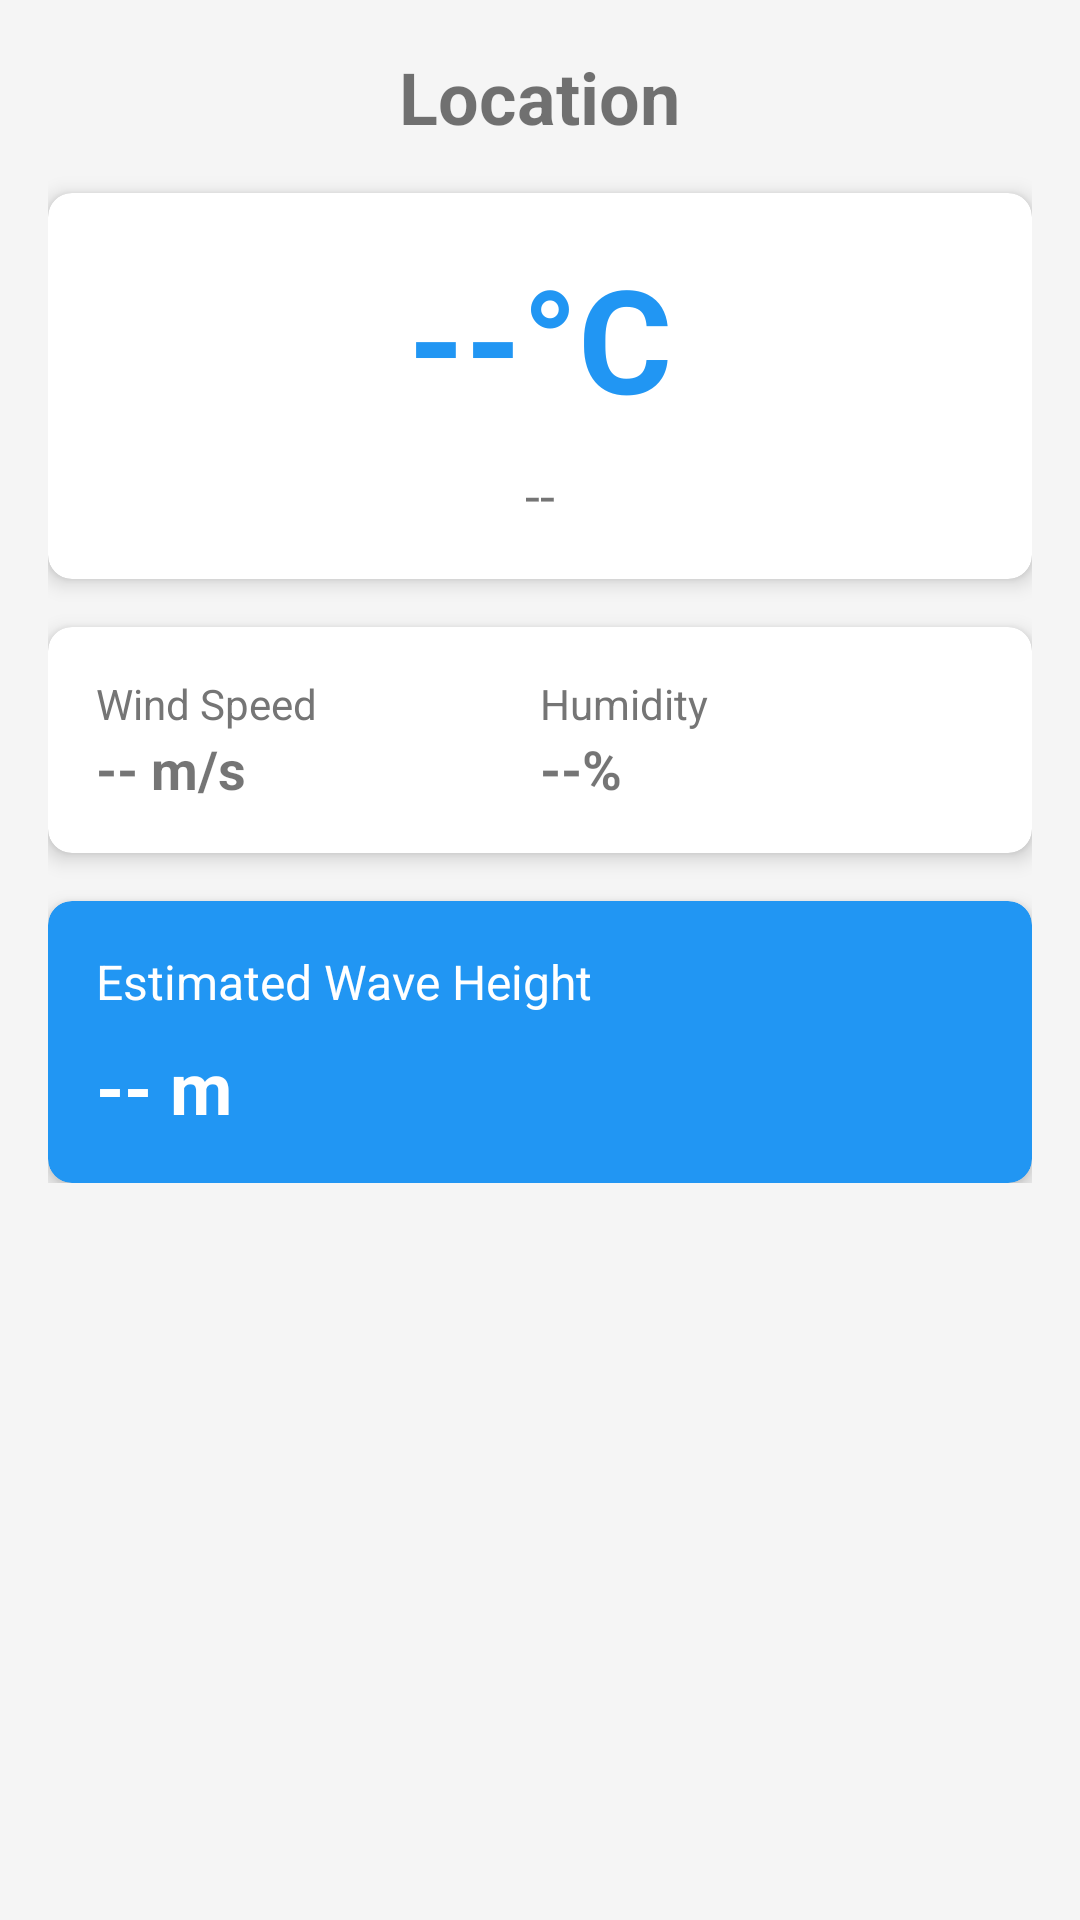

Produce the Android XML layout that renders to this screen, including the resource entries it uses.
<!-- AndroidManifest.xml: application theme Theme.KravitzSurf -->
<!-- res/layout/activity_weather.xml -->
<?xml version="1.0" encoding="utf-8"?>
<RelativeLayout xmlns:android="http://schemas.android.com/apk/res/android"
    xmlns:app="http://schemas.android.com/apk/res-auto"
    android:layout_width="match_parent"
    android:layout_height="match_parent"
    android:background="@color/background_light">

    <LinearLayout
        android:id="@+id/weatherInfoLayout"
        android:layout_width="match_parent"
        android:layout_height="wrap_content"
        android:orientation="vertical"
        android:padding="16dp">

        <TextView
            android:id="@+id/locationTextView"
            android:layout_width="wrap_content"
            android:layout_height="wrap_content"
            android:layout_gravity="center_horizontal"
            android:text="@string/location_label"
            android:textSize="24sp"
            android:textStyle="bold"
            android:layout_marginBottom="16dp" />

        <androidx.cardview.widget.CardView
            android:layout_width="match_parent"
            android:layout_height="wrap_content"
            android:layout_marginBottom="16dp"
            app:cardCornerRadius="8dp"
            app:cardElevation="4dp">

            <LinearLayout
                android:layout_width="match_parent"
                android:layout_height="wrap_content"
                android:orientation="vertical"
                android:padding="16dp">

                <TextView
                    android:id="@+id/temperatureTextView"
                    android:layout_width="wrap_content"
                    android:layout_height="wrap_content"
                    android:layout_gravity="center_horizontal"
                    android:text="@string/temperature_placeholder"
                    android:textSize="48sp"
                    android:textStyle="bold"
                    android:textColor="@color/primary" />

                <TextView
                    android:id="@+id/weatherDescTextView"
                    android:layout_width="wrap_content"
                    android:layout_height="wrap_content"
                    android:layout_gravity="center_horizontal"
                    android:text="@string/weather_description_placeholder"
                    android:textSize="18sp"
                    android:layout_marginTop="8dp" />

            </LinearLayout>

        </androidx.cardview.widget.CardView>

        <androidx.cardview.widget.CardView
            android:layout_width="match_parent"
            android:layout_height="wrap_content"
            android:layout_marginBottom="16dp"
            app:cardCornerRadius="8dp"
            app:cardElevation="4dp">

            <LinearLayout
                android:layout_width="match_parent"
                android:layout_height="wrap_content"
                android:orientation="horizontal"
                android:padding="16dp"
                android:baselineAligned="false">

                <LinearLayout
                    android:layout_width="0dp"
                    android:layout_height="wrap_content"
                    android:layout_weight="1"
                    android:orientation="vertical">

                    <TextView
                        android:layout_width="wrap_content"
                        android:layout_height="wrap_content"
                        android:text="@string/wind_speed"
                        android:textColor="@color/text_secondary" />

                    <TextView
                        android:id="@+id/windSpeedTextView"
                        android:layout_width="wrap_content"
                        android:layout_height="wrap_content"
                        android:text="@string/wind_speed_placeholder"
                        android:textSize="18sp"
                        android:textStyle="bold" />

                </LinearLayout>

                <LinearLayout
                    android:layout_width="0dp"
                    android:layout_height="wrap_content"
                    android:layout_weight="1"
                    android:orientation="vertical">

                    <TextView
                        android:layout_width="wrap_content"
                        android:layout_height="wrap_content"
                        android:text="@string/humidity"
                        android:textColor="@color/text_secondary" />

                    <TextView
                        android:id="@+id/humidityTextView"
                        android:layout_width="wrap_content"
                        android:layout_height="wrap_content"
                        android:text="@string/humidity_placeholder"
                        android:textSize="18sp"
                        android:textStyle="bold" />

                </LinearLayout>

            </LinearLayout>

        </androidx.cardview.widget.CardView>

        <androidx.cardview.widget.CardView
            android:layout_width="match_parent"
            android:layout_height="wrap_content"
            app:cardCornerRadius="8dp"
            app:cardElevation="4dp"
            app:cardBackgroundColor="@color/primary">

            <LinearLayout
                android:layout_width="match_parent"
                android:layout_height="wrap_content"
                android:orientation="vertical"
                android:padding="16dp">

                <TextView
                    android:layout_width="wrap_content"
                    android:layout_height="wrap_content"
                    android:text="@string/estimated_wave_height"
                    android:textColor="@android:color/white"
                    android:textSize="16sp" />

                <TextView
                    android:id="@+id/waveHeightTextView"
                    android:layout_width="wrap_content"
                    android:layout_height="wrap_content"
                    android:text="@string/wave_height_placeholder"
                    android:textColor="@android:color/white"
                    android:textSize="24sp"
                    android:textStyle="bold"
                    android:layout_marginTop="8dp" />

            </LinearLayout>

        </androidx.cardview.widget.CardView>

    </LinearLayout>

    <ProgressBar
        android:id="@+id/progressBar"
        android:layout_width="wrap_content"
        android:layout_height="wrap_content"
        android:layout_centerInParent="true"
        android:visibility="gone" />

</RelativeLayout>
<!-- resources referenced by this layout -->
<resources>
  <color name="background_light">#F5F5F5</color>
  <color name="primary">#2196F3</color>
  <color name="text_secondary">#757575</color>
  <string name="estimated_wave_height">Estimated Wave Height</string>
  <string name="humidity">Humidity</string>
  <string name="humidity_placeholder">--%</string>
  <string name="location_label">Location</string>
  <string name="temperature_placeholder">--°C</string>
  <string name="wave_height_placeholder">-- m</string>
  <string name="weather_description_placeholder">--</string>
  <string name="wind_speed">Wind Speed</string>
  <string name="wind_speed_placeholder">-- m/s</string>
  <style name="Theme.KravitzSurf" parent="Theme.MaterialComponents.DayNight.DarkActionBar">
          
          <item name="colorPrimary">@color/primary</item>
          <item name="colorPrimaryVariant">@color/primary_dark</item>
          <item name="colorOnPrimary">@color/white</item>
          
          <item name="colorSecondary">@color/secondary</item>
          <item name="colorSecondaryVariant">@color/secondary_dark</item>
          <item name="colorOnSecondary">@color/white</item>
          
          <item name="android:statusBarColor">?attr/colorPrimaryVariant</item>
          
      </style>
  <color name="primary_dark">#1976D2</color>
  <color name="white">#FFFFFF</color>
  <color name="secondary">#4CAF50</color>
  <color name="secondary_dark">#388E3C</color>
</resources>
